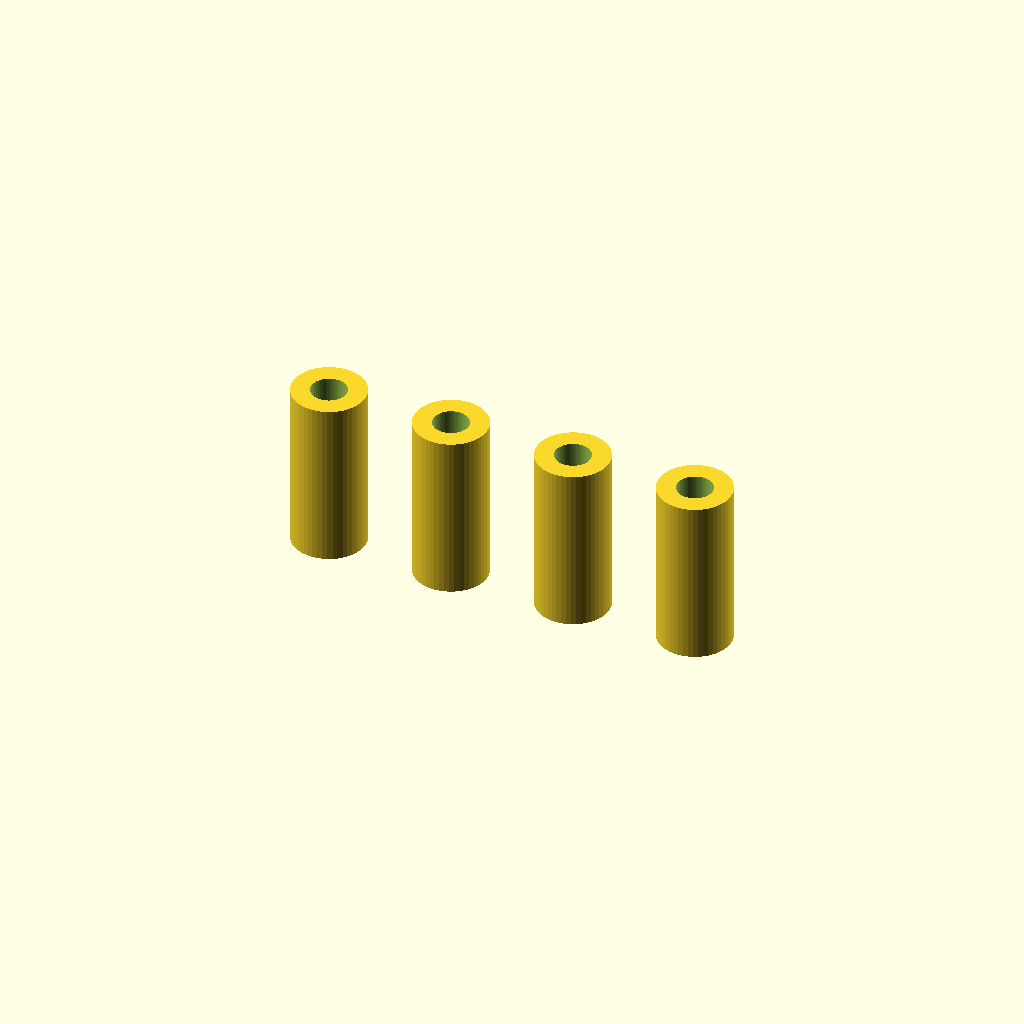
Cell 1 — every parameter at its default value.
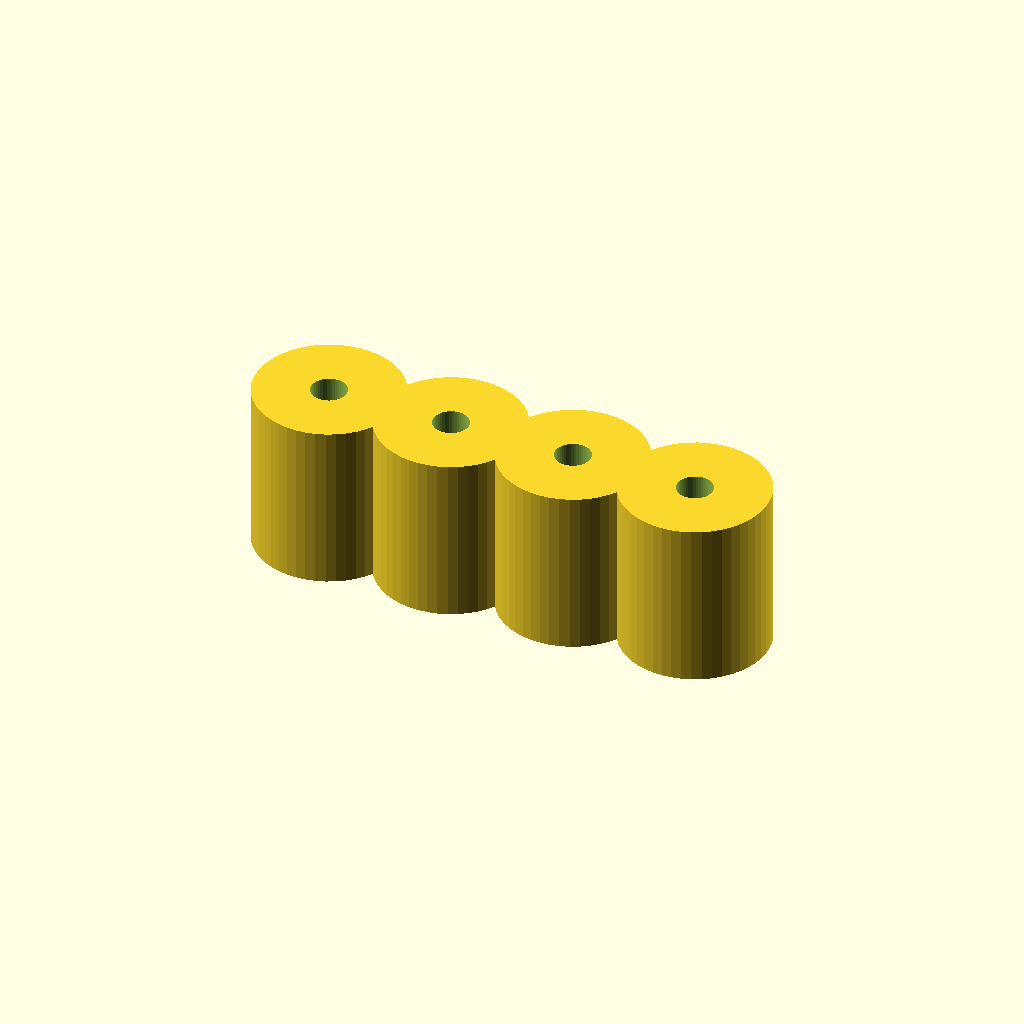
Cell 2: the same model with SO_OD = 14.
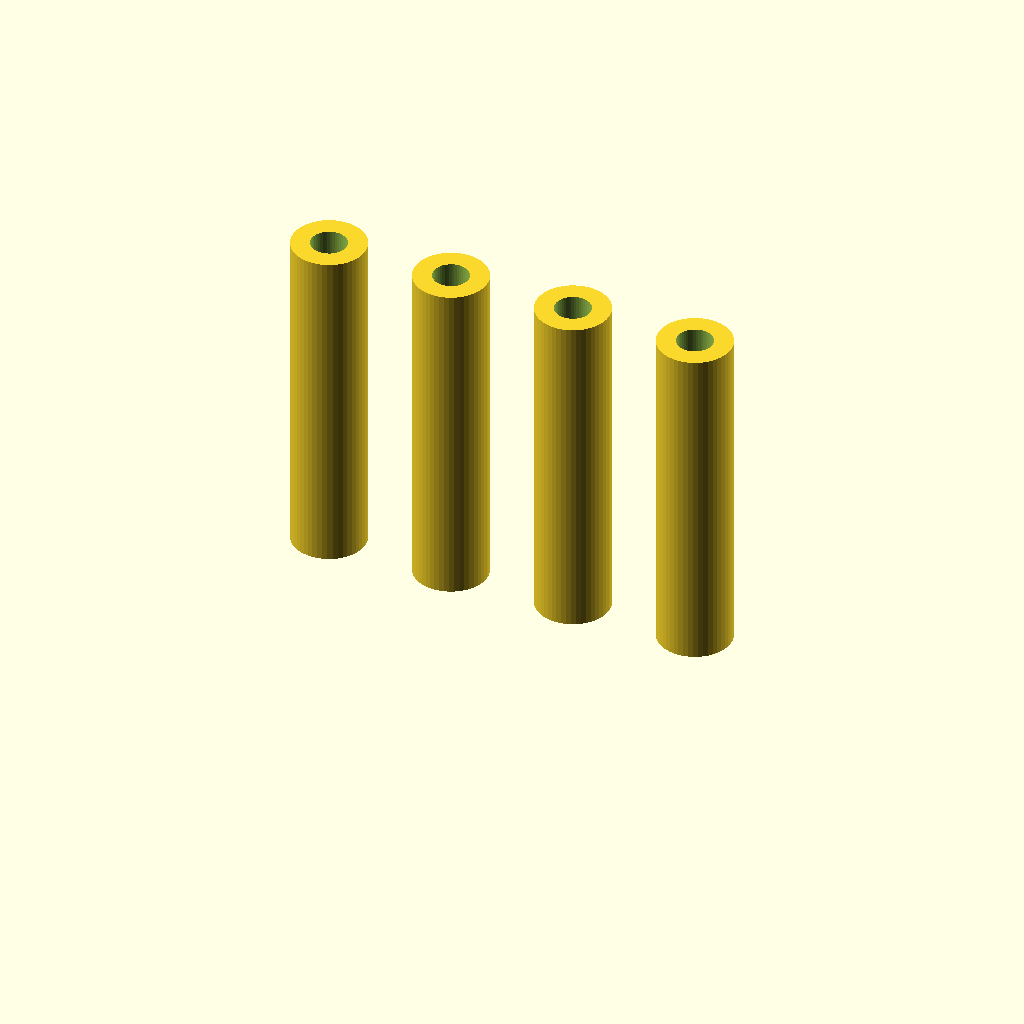
Cell 3 — SO_H set to 32, the other parameters unchanged.
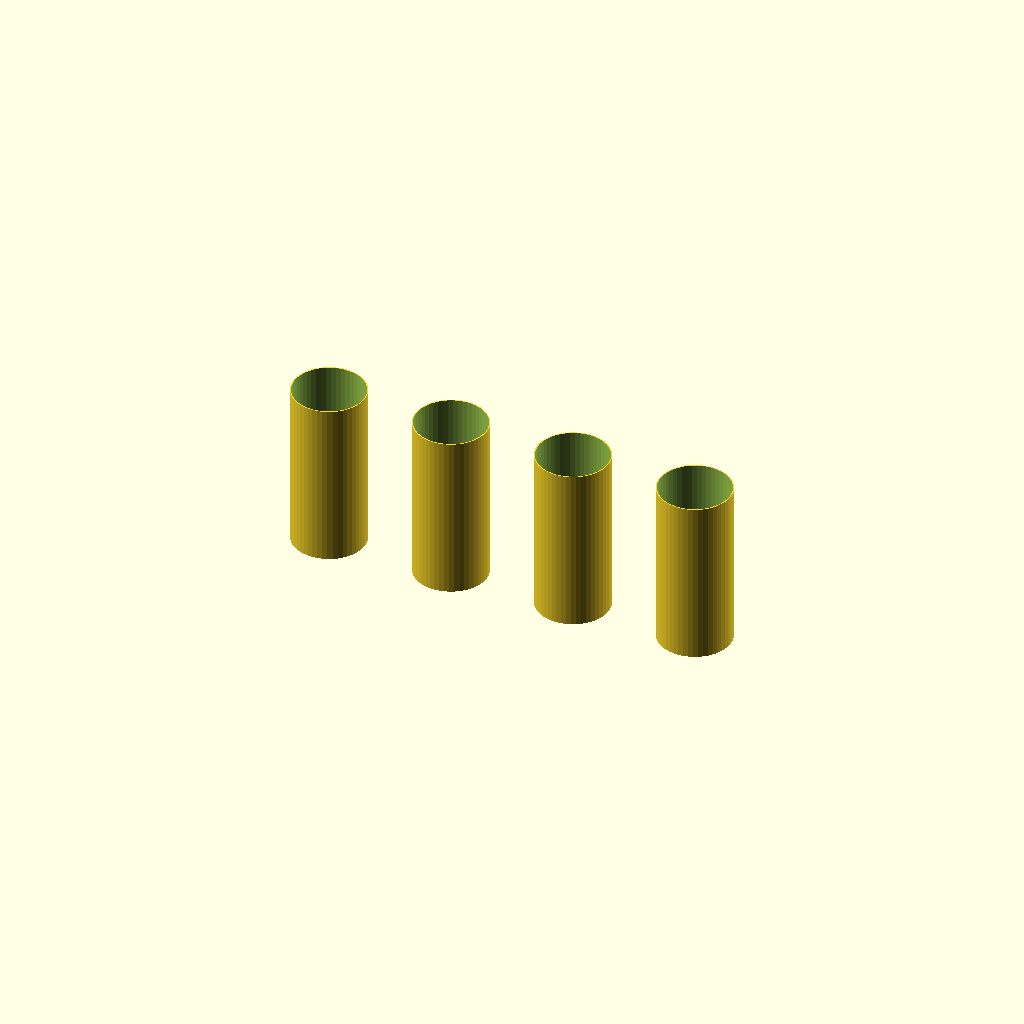
Cell 4 — M3_CLR set to 6.8, the other parameters unchanged.
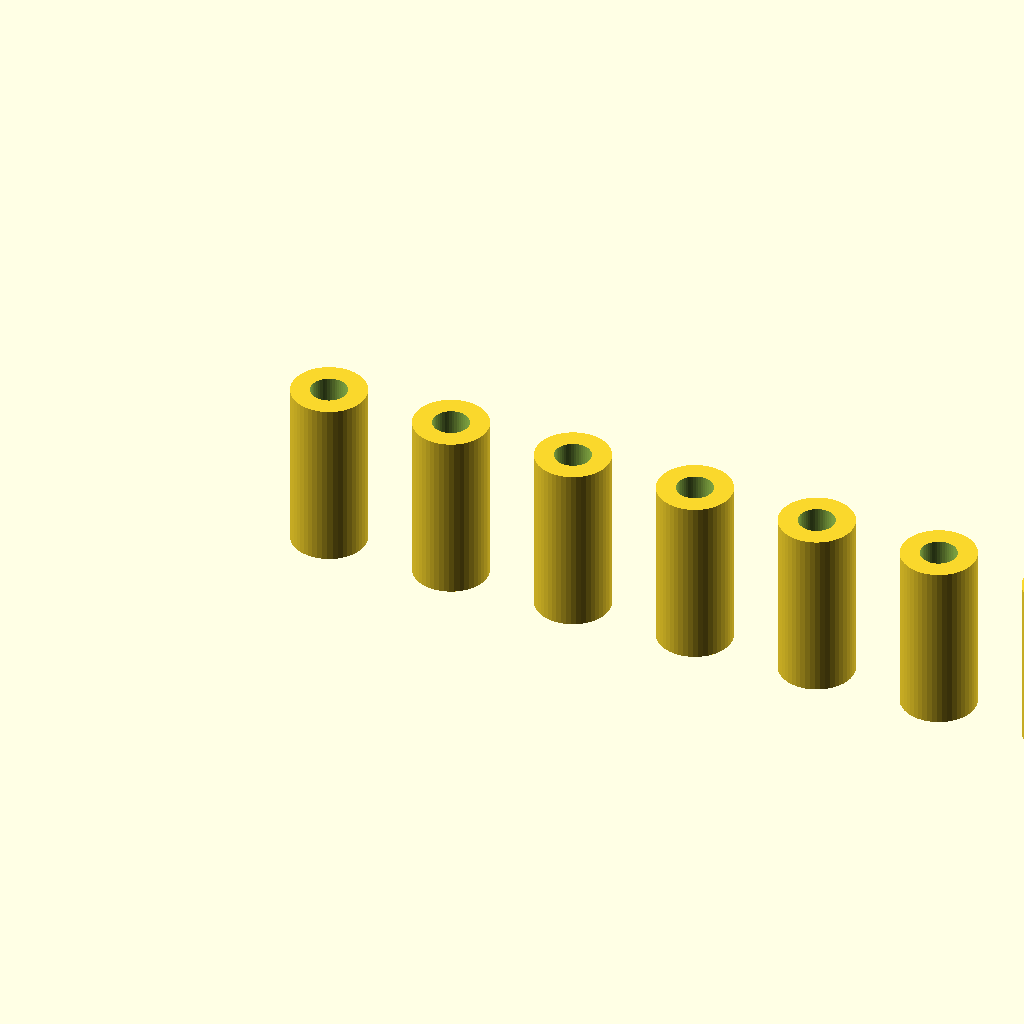
Cell 5: the same model with N = 8.
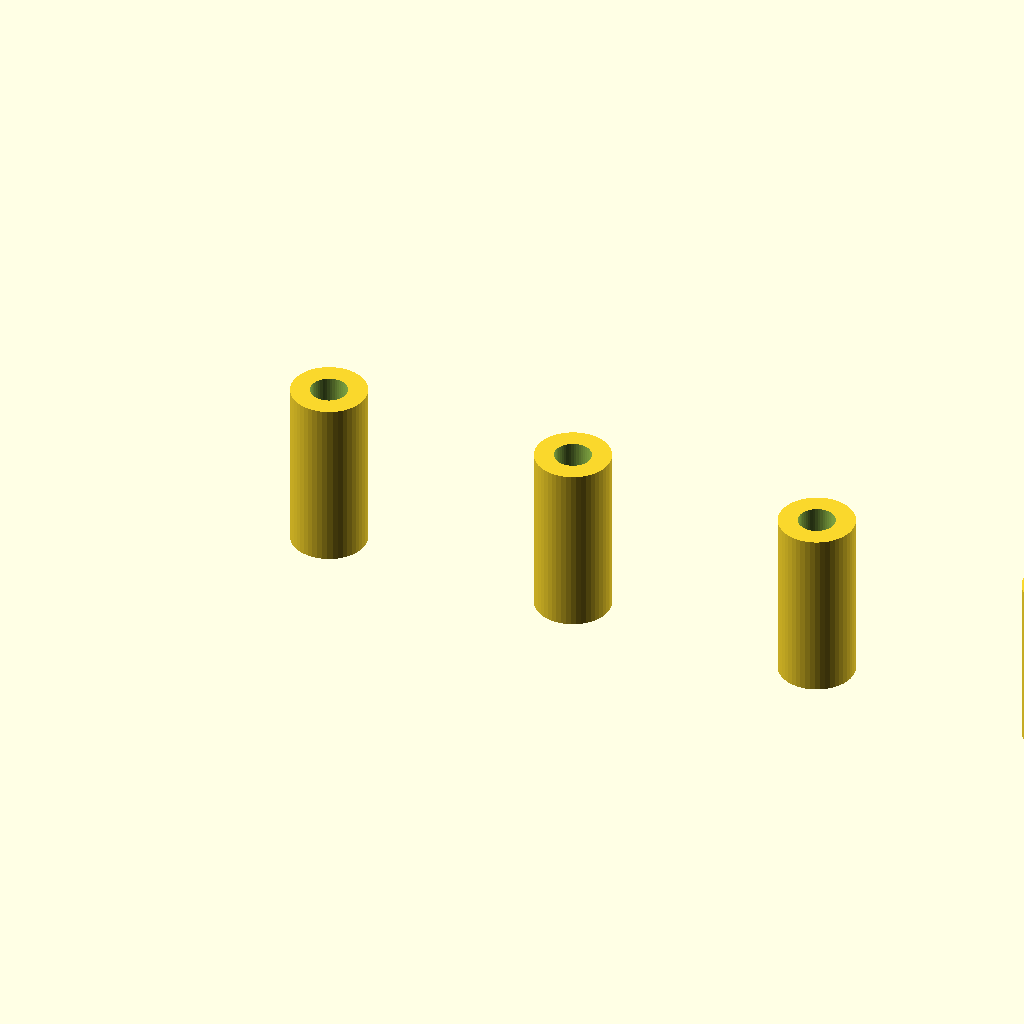
Cell 6: PITCH = 24 (everything else at default).
One fixed orthographic camera (rotation 55°, 0°, 25°; colour scheme Cornfield) for every cell.
Source of the model, gnss_saddle/make_m3_standoffs_16.scad:
// ============================================================================
// CyberWing — M3 standoff columns, 16 mm (×4)
// Spacers between the side frame's 4× M3 inserts (64×40 pattern) and the WAGO
// snap plate. M3 bolt passes clear through each column. Print upright.
// ============================================================================
$fn = 48;

SO_OD = 7;        // column outer diameter
SO_H  = 16;       // length
M3_CLR = 3.4;     // M3 clearance bore
N = 4;            // how many
PITCH = 12;       // spacing on the bed

for (i = [0:N-1])
  translate([i*PITCH, 0, 0])
    difference() {
      cylinder(d=SO_OD, h=SO_H);
      translate([0,0,-0.1]) cylinder(d=M3_CLR, h=SO_H+0.2);
    }
Parameter table extracted from the source (name, type, default, range or options):
SO_OD: number, default 7
SO_H: number, default 16
M3_CLR: number, default 3.4
N: number, default 4
PITCH: number, default 12
